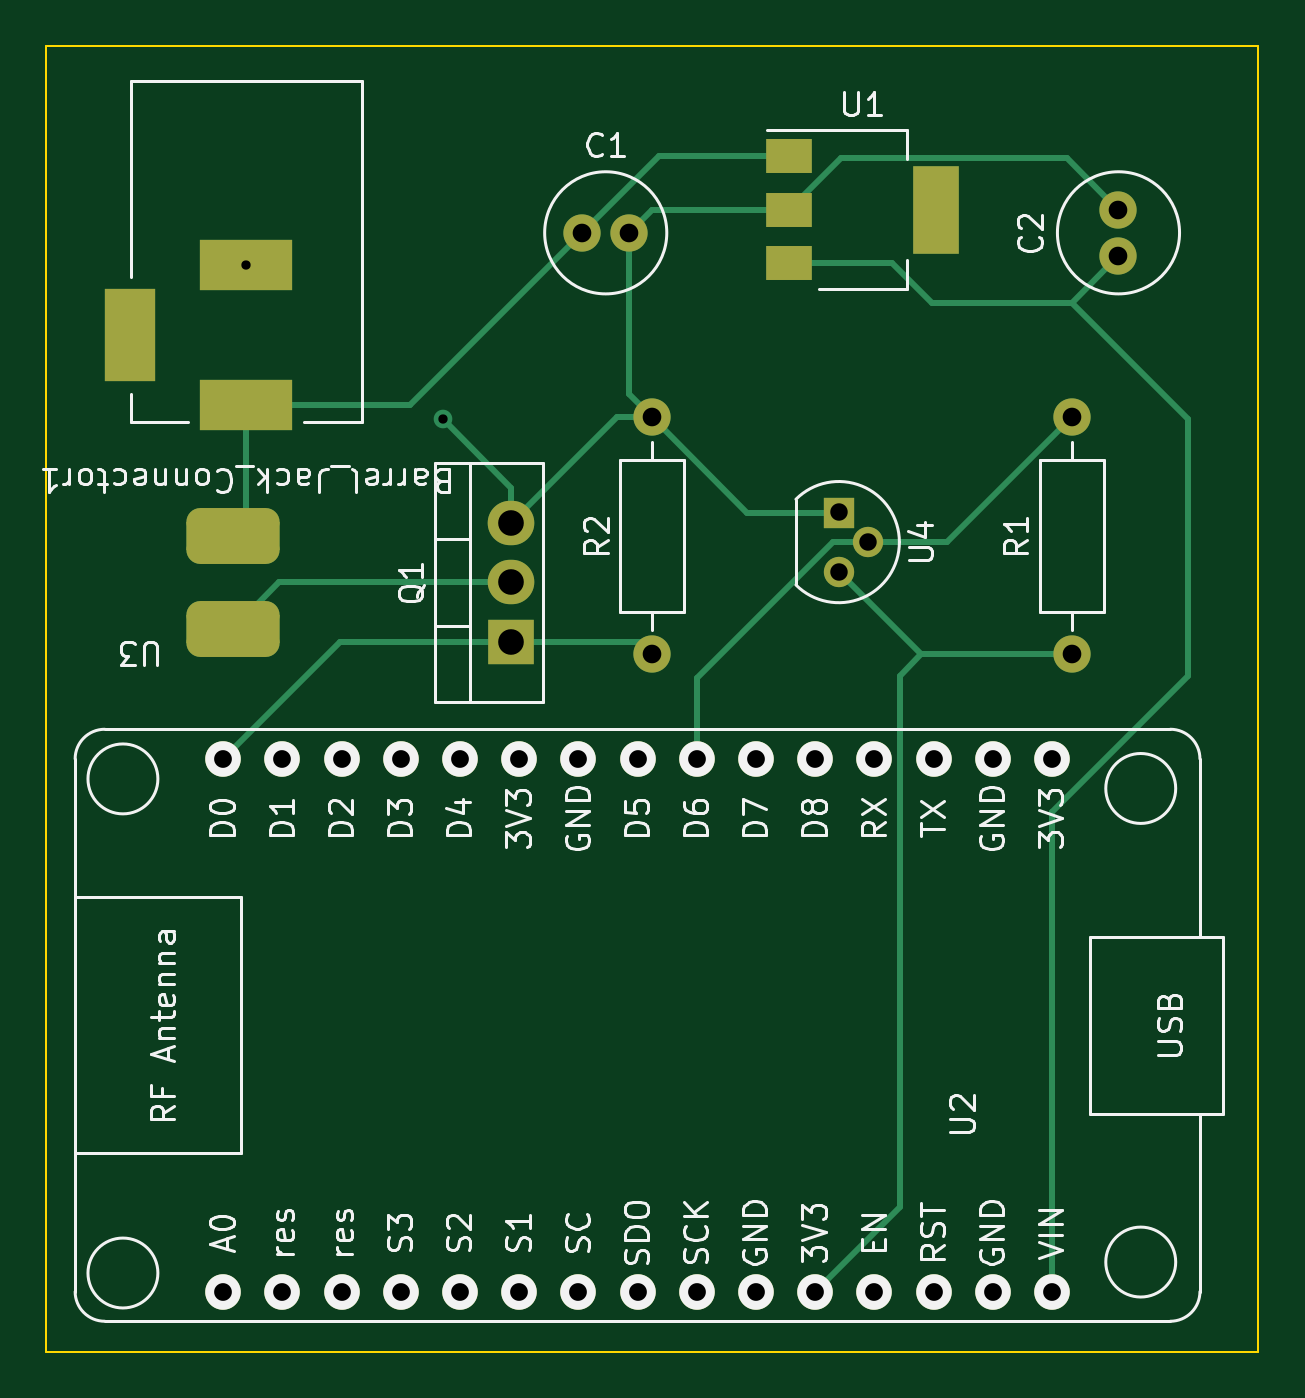
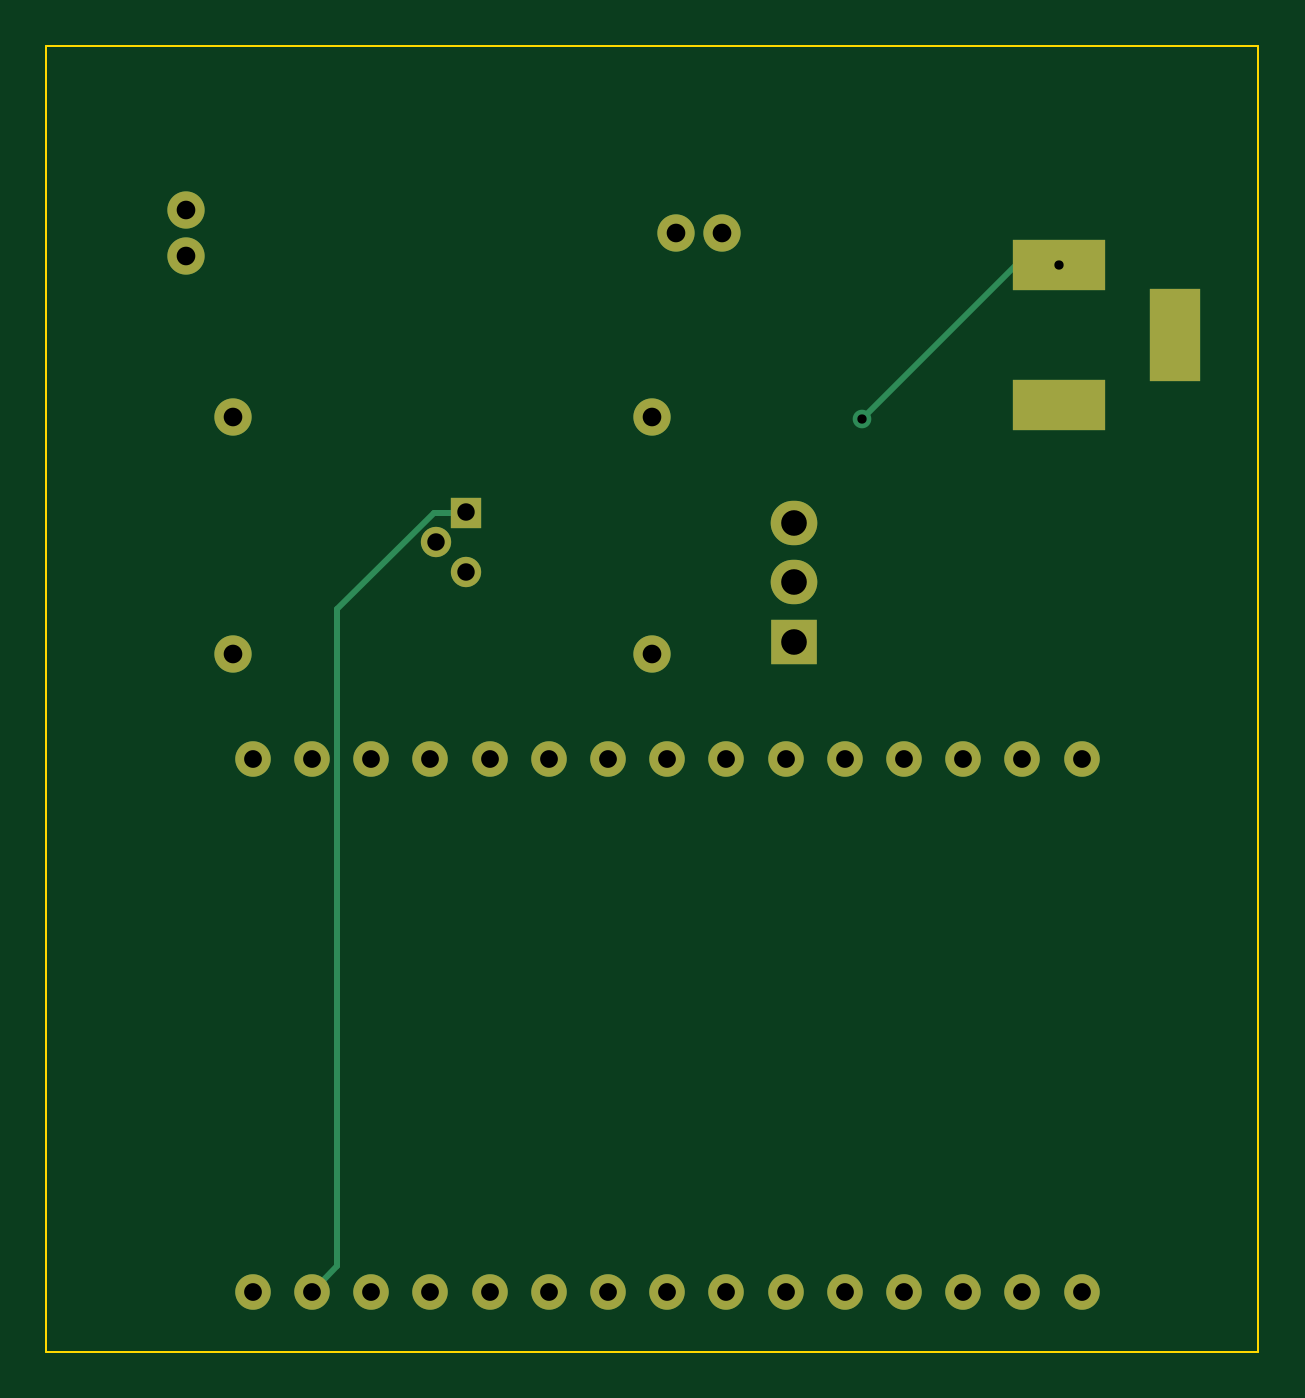
Circuit board: 11 layer files. Board 52.0 x 56.0 mm.
- bottom_copper: temp_fan_controller-B_Cu.gbr (5253 bytes)
- bottom_mask: temp_fan_controller-B_Mask.gbr (2196 bytes)
- paste: temp_fan_controller-B_Paste.gbr (481 bytes)
- bottom_silk: temp_fan_controller-B_Silkscreen.gbr (482 bytes)
- outline: temp_fan_controller-Edge_Cuts.gbr (722 bytes)
- top_copper: temp_fan_controller-F_Cu.gbr (8730 bytes)
- top_mask: temp_fan_controller-F_Mask.gbr (3133 bytes)
- paste: temp_fan_controller-F_Paste.gbr (1418 bytes)
- top_silk: temp_fan_controller-F_Silkscreen.gbr (42404 bytes)
- drill: temp_fan_controller-NPTH.drl (285 bytes)
- drill: temp_fan_controller-PTH.drl (1606 bytes)

=== bottom_copper: temp_fan_controller-B_Cu.gbr ===
%TF.GenerationSoftware,KiCad,Pcbnew,(6.0.7)*%
%TF.CreationDate,2024-02-17T17:29:39-05:00*%
%TF.ProjectId,temp_fan_controller,74656d70-5f66-4616-9e5f-636f6e74726f,rev?*%
%TF.SameCoordinates,Original*%
%TF.FileFunction,Copper,L2,Bot*%
%TF.FilePolarity,Positive*%
%FSLAX46Y46*%
G04 Gerber Fmt 4.6, Leading zero omitted, Abs format (unit mm)*
G04 Created by KiCad (PCBNEW (6.0.7)) date 2024-02-17 17:29:39*
%MOMM*%
%LPD*%
G01*
G04 APERTURE LIST*
%TA.AperFunction,ComponentPad*%
%ADD10R,1.300000X1.300000*%
%TD*%
%TA.AperFunction,ComponentPad*%
%ADD11C,1.300000*%
%TD*%
%TA.AperFunction,ComponentPad*%
%ADD12C,1.524000*%
%TD*%
%TA.AperFunction,ComponentPad*%
%ADD13C,1.600000*%
%TD*%
%TA.AperFunction,ComponentPad*%
%ADD14O,1.600000X1.600000*%
%TD*%
%TA.AperFunction,ComponentPad*%
%ADD15R,2.000000X1.905000*%
%TD*%
%TA.AperFunction,ComponentPad*%
%ADD16O,2.000000X1.905000*%
%TD*%
%TA.AperFunction,ComponentPad*%
%ADD17R,4.000000X2.200000*%
%TD*%
%TA.AperFunction,ComponentPad*%
%ADD18R,2.200000X4.000000*%
%TD*%
%TA.AperFunction,ViaPad*%
%ADD19C,0.800000*%
%TD*%
%TA.AperFunction,Conductor*%
%ADD20C,0.250000*%
%TD*%
G04 APERTURE END LIST*
D10*
%TO.P,U4,1,GND*%
%TO.N,GND*%
X124000000Y-79000000D03*
D11*
%TO.P,U4,2,DQ*%
%TO.N,Net-(R1-Pad2)*%
X125270000Y-80270000D03*
%TO.P,U4,3,VDD*%
%TO.N,Net-(R1-Pad1)*%
X124000000Y-81540000D03*
%TD*%
D12*
%TO.P,U2,1,A0(ADC0)*%
%TO.N,unconnected-(U2-Pad1)*%
X97585000Y-112430000D03*
%TO.P,U2,2,RSV*%
%TO.N,unconnected-(U2-Pad2)*%
X100125000Y-112430000D03*
%TO.P,U2,3,RSV*%
%TO.N,unconnected-(U2-Pad3)*%
X102665000Y-112430000D03*
%TO.P,U2,4,SD3(GPIO10)*%
%TO.N,unconnected-(U2-Pad4)*%
X105205000Y-112430000D03*
%TO.P,U2,5,SD2(GPIO9)*%
%TO.N,unconnected-(U2-Pad5)*%
X107745000Y-112430000D03*
%TO.P,U2,6,SD1(MOSI)*%
%TO.N,unconnected-(U2-Pad6)*%
X110285000Y-112430000D03*
%TO.P,U2,7,CMD(CS)*%
%TO.N,unconnected-(U2-Pad7)*%
X112825000Y-112430000D03*
%TO.P,U2,8,SDO(MISO)*%
%TO.N,unconnected-(U2-Pad8)*%
X115365000Y-112430000D03*
%TO.P,U2,9,CLK(SCLK)*%
%TO.N,unconnected-(U2-Pad9)*%
X117905000Y-112430000D03*
%TO.P,U2,10,GND*%
%TO.N,unconnected-(U2-Pad10)*%
X120445000Y-112430000D03*
%TO.P,U2,11,3.3V*%
%TO.N,Net-(R1-Pad1)*%
X122985000Y-112430000D03*
%TO.P,U2,12,EN*%
%TO.N,unconnected-(U2-Pad12)*%
X125525000Y-112430000D03*
%TO.P,U2,13,RST*%
%TO.N,unconnected-(U2-Pad13)*%
X128065000Y-112430000D03*
%TO.P,U2,14,GND*%
%TO.N,GND*%
X130605000Y-112430000D03*
%TO.P,U2,15,VIN*%
%TO.N,Net-(C2-Pad1)*%
X133145000Y-112430000D03*
%TO.P,U2,16,3.3V*%
%TO.N,unconnected-(U2-Pad16)*%
X133145000Y-89570000D03*
%TO.P,U2,17,GND*%
%TO.N,unconnected-(U2-Pad17)*%
X130605000Y-89570000D03*
%TO.P,U2,18,TX(GPIO1)*%
%TO.N,unconnected-(U2-Pad18)*%
X128065000Y-89570000D03*
%TO.P,U2,19,RX(DPIO3)*%
%TO.N,unconnected-(U2-Pad19)*%
X125525000Y-89570000D03*
%TO.P,U2,20,D8(GPIO15)*%
%TO.N,unconnected-(U2-Pad20)*%
X122985000Y-89570000D03*
%TO.P,U2,21,D7(GPIO13)*%
%TO.N,unconnected-(U2-Pad21)*%
X120445000Y-89570000D03*
%TO.P,U2,22,D6(GPIO12)*%
%TO.N,Net-(R1-Pad2)*%
X117905000Y-89570000D03*
%TO.P,U2,23,D5(GPIO14)*%
%TO.N,unconnected-(U2-Pad23)*%
X115365000Y-89570000D03*
%TO.P,U2,24,GND*%
%TO.N,unconnected-(U2-Pad24)*%
X112825000Y-89570000D03*
%TO.P,U2,25,3.3V*%
%TO.N,unconnected-(U2-Pad25)*%
X110285000Y-89570000D03*
%TO.P,U2,26,D4(GPIO2)*%
%TO.N,unconnected-(U2-Pad26)*%
X107745000Y-89570000D03*
%TO.P,U2,27,D3(GPIO0)*%
%TO.N,unconnected-(U2-Pad27)*%
X105205000Y-89570000D03*
%TO.P,U2,28,D2(GPIO4)*%
%TO.N,unconnected-(U2-Pad28)*%
X102665000Y-89570000D03*
%TO.P,U2,29,D1(GPIO5)*%
%TO.N,unconnected-(U2-Pad29)*%
X100125000Y-89570000D03*
%TO.P,U2,30,D0(GPIO16)*%
%TO.N,Net-(R2-Pad1)*%
X97585000Y-89570000D03*
%TD*%
D13*
%TO.P,R2,1*%
%TO.N,Net-(R2-Pad1)*%
X116000000Y-85080000D03*
D14*
%TO.P,R2,2*%
%TO.N,GND*%
X116000000Y-74920000D03*
%TD*%
D13*
%TO.P,R1,1*%
%TO.N,Net-(R1-Pad1)*%
X134000000Y-85080000D03*
D14*
%TO.P,R1,2*%
%TO.N,Net-(R1-Pad2)*%
X134000000Y-74920000D03*
%TD*%
D15*
%TO.P,Q1,1,G*%
%TO.N,Net-(R2-Pad1)*%
X109945000Y-84540000D03*
D16*
%TO.P,Q1,2,D*%
%TO.N,Net-(Q1-Pad2)*%
X109945000Y-82000000D03*
%TO.P,Q1,3,S*%
%TO.N,GND*%
X109945000Y-79460000D03*
%TD*%
D13*
%TO.P,C2,1*%
%TO.N,Net-(C2-Pad1)*%
X136000000Y-68000000D03*
%TO.P,C2,2*%
%TO.N,GND*%
X136000000Y-66000000D03*
%TD*%
%TO.P,C1,1*%
%TO.N,Net-(Barrel_Jack_Connector1-Pad1)*%
X113000000Y-67000000D03*
%TO.P,C1,2*%
%TO.N,GND*%
X115000000Y-67000000D03*
%TD*%
D17*
%TO.P,Barrel_Jack_Connector1,1*%
%TO.N,Net-(Barrel_Jack_Connector1-Pad1)*%
X98575000Y-74400000D03*
%TO.P,Barrel_Jack_Connector1,2*%
%TO.N,GND*%
X98575000Y-68400000D03*
D18*
%TO.P,Barrel_Jack_Connector1,3*%
%TO.N,unconnected-(Barrel_Jack_Connector1-Pad3)*%
X93575000Y-71400000D03*
%TD*%
D19*
%TO.N,GND*%
X98575000Y-68400000D03*
X107000000Y-75000000D03*
%TD*%
D20*
%TO.N,GND*%
X125378859Y-79000000D02*
X124000000Y-79000000D01*
X129518000Y-83139141D02*
X125378859Y-79000000D01*
X129518000Y-111343000D02*
X129518000Y-83139141D01*
X130605000Y-112430000D02*
X129518000Y-111343000D01*
X107000000Y-75000000D02*
X100400000Y-68400000D01*
X100400000Y-68400000D02*
X98575000Y-68400000D01*
%TD*%
M02*

=== bottom_mask: temp_fan_controller-B_Mask.gbr ===
%TF.GenerationSoftware,KiCad,Pcbnew,(6.0.7)*%
%TF.CreationDate,2024-02-17T17:29:39-05:00*%
%TF.ProjectId,temp_fan_controller,74656d70-5f66-4616-9e5f-636f6e74726f,rev?*%
%TF.SameCoordinates,Original*%
%TF.FileFunction,Soldermask,Bot*%
%TF.FilePolarity,Negative*%
%FSLAX46Y46*%
G04 Gerber Fmt 4.6, Leading zero omitted, Abs format (unit mm)*
G04 Created by KiCad (PCBNEW (6.0.7)) date 2024-02-17 17:29:39*
%MOMM*%
%LPD*%
G01*
G04 APERTURE LIST*
%ADD10R,1.300000X1.300000*%
%ADD11C,1.300000*%
%ADD12C,1.524000*%
%ADD13C,1.600000*%
%ADD14O,1.600000X1.600000*%
%ADD15R,2.000000X1.905000*%
%ADD16O,2.000000X1.905000*%
%ADD17R,4.000000X2.200000*%
%ADD18R,2.200000X4.000000*%
G04 APERTURE END LIST*
D10*
%TO.C,U4*%
X124000000Y-79000000D03*
D11*
X125270000Y-80270000D03*
X124000000Y-81540000D03*
%TD*%
D12*
%TO.C,U2*%
X97585000Y-112430000D03*
X100125000Y-112430000D03*
X102665000Y-112430000D03*
X105205000Y-112430000D03*
X107745000Y-112430000D03*
X110285000Y-112430000D03*
X112825000Y-112430000D03*
X115365000Y-112430000D03*
X117905000Y-112430000D03*
X120445000Y-112430000D03*
X122985000Y-112430000D03*
X125525000Y-112430000D03*
X128065000Y-112430000D03*
X130605000Y-112430000D03*
X133145000Y-112430000D03*
X133145000Y-89570000D03*
X130605000Y-89570000D03*
X128065000Y-89570000D03*
X125525000Y-89570000D03*
X122985000Y-89570000D03*
X120445000Y-89570000D03*
X117905000Y-89570000D03*
X115365000Y-89570000D03*
X112825000Y-89570000D03*
X110285000Y-89570000D03*
X107745000Y-89570000D03*
X105205000Y-89570000D03*
X102665000Y-89570000D03*
X100125000Y-89570000D03*
X97585000Y-89570000D03*
%TD*%
D13*
%TO.C,R2*%
X116000000Y-85080000D03*
D14*
X116000000Y-74920000D03*
%TD*%
D13*
%TO.C,R1*%
X134000000Y-85080000D03*
D14*
X134000000Y-74920000D03*
%TD*%
D15*
%TO.C,Q1*%
X109945000Y-84540000D03*
D16*
X109945000Y-82000000D03*
X109945000Y-79460000D03*
%TD*%
D13*
%TO.C,C2*%
X136000000Y-68000000D03*
X136000000Y-66000000D03*
%TD*%
%TO.C,C1*%
X113000000Y-67000000D03*
X115000000Y-67000000D03*
%TD*%
D17*
%TO.C,Barrel_Jack_Connector1*%
X98575000Y-74400000D03*
X98575000Y-68400000D03*
D18*
X93575000Y-71400000D03*
%TD*%
M02*

=== paste: temp_fan_controller-B_Paste.gbr ===
%TF.GenerationSoftware,KiCad,Pcbnew,(6.0.7)*%
%TF.CreationDate,2024-02-17T17:29:39-05:00*%
%TF.ProjectId,temp_fan_controller,74656d70-5f66-4616-9e5f-636f6e74726f,rev?*%
%TF.SameCoordinates,Original*%
%TF.FileFunction,Paste,Bot*%
%TF.FilePolarity,Positive*%
%FSLAX46Y46*%
G04 Gerber Fmt 4.6, Leading zero omitted, Abs format (unit mm)*
G04 Created by KiCad (PCBNEW (6.0.7)) date 2024-02-17 17:29:39*
%MOMM*%
%LPD*%
G01*
G04 APERTURE LIST*
G04 APERTURE END LIST*
M02*

=== bottom_silk: temp_fan_controller-B_Silkscreen.gbr ===
%TF.GenerationSoftware,KiCad,Pcbnew,(6.0.7)*%
%TF.CreationDate,2024-02-17T17:29:39-05:00*%
%TF.ProjectId,temp_fan_controller,74656d70-5f66-4616-9e5f-636f6e74726f,rev?*%
%TF.SameCoordinates,Original*%
%TF.FileFunction,Legend,Bot*%
%TF.FilePolarity,Positive*%
%FSLAX46Y46*%
G04 Gerber Fmt 4.6, Leading zero omitted, Abs format (unit mm)*
G04 Created by KiCad (PCBNEW (6.0.7)) date 2024-02-17 17:29:39*
%MOMM*%
%LPD*%
G01*
G04 APERTURE LIST*
G04 APERTURE END LIST*
M02*

=== outline: temp_fan_controller-Edge_Cuts.gbr ===
%TF.GenerationSoftware,KiCad,Pcbnew,(6.0.7)*%
%TF.CreationDate,2024-02-17T17:29:39-05:00*%
%TF.ProjectId,temp_fan_controller,74656d70-5f66-4616-9e5f-636f6e74726f,rev?*%
%TF.SameCoordinates,Original*%
%TF.FileFunction,Profile,NP*%
%FSLAX46Y46*%
G04 Gerber Fmt 4.6, Leading zero omitted, Abs format (unit mm)*
G04 Created by KiCad (PCBNEW (6.0.7)) date 2024-02-17 17:29:39*
%MOMM*%
%LPD*%
G01*
G04 APERTURE LIST*
%TA.AperFunction,Profile*%
%ADD10C,0.100000*%
%TD*%
G04 APERTURE END LIST*
D10*
X90000000Y-59000000D02*
X142000000Y-59000000D01*
X142000000Y-59000000D02*
X142000000Y-115000000D01*
X142000000Y-115000000D02*
X90000000Y-115000000D01*
X90000000Y-115000000D02*
X90000000Y-59000000D01*
M02*

=== top_copper: temp_fan_controller-F_Cu.gbr (8730 bytes, source omitted) ===
=== top_mask: temp_fan_controller-F_Mask.gbr (3133 bytes, source withheld) ===
=== paste: temp_fan_controller-F_Paste.gbr (1418 bytes, source withheld) ===
=== top_silk: temp_fan_controller-F_Silkscreen.gbr (42404 bytes, source omitted) ===
=== drill: temp_fan_controller-NPTH.drl ===
M48
; DRILL file {KiCad (6.0.7)} date Sun Feb 18 11:03:54 2024
; FORMAT={-:-/ absolute / inch / decimal}
; #@! TF.CreationDate,2024-02-18T11:03:54-05:00
; #@! TF.GenerationSoftware,Kicad,Pcbnew,(6.0.7)
; #@! TF.FileFunction,NonPlated,1,2,NPTH
FMAT,2
INCH
%
G90
G05
T0
M30

=== drill: temp_fan_controller-PTH.drl ===
M48
; DRILL file {KiCad (6.0.7)} date Sun Feb 18 11:03:54 2024
; FORMAT={-:-/ absolute / inch / decimal}
; #@! TF.CreationDate,2024-02-18T11:03:54-05:00
; #@! TF.GenerationSoftware,Kicad,Pcbnew,(6.0.7)
; #@! TF.FileFunction,Plated,1,2,PTH
FMAT,2
INCH
; #@! TA.AperFunction,Plated,PTH,ViaDrill
T1C0.0157
; #@! TA.AperFunction,Plated,PTH,ComponentDrill
T2C0.0295
; #@! TA.AperFunction,Plated,PTH,ComponentDrill
T3C0.0300
; #@! TA.AperFunction,Plated,PTH,ComponentDrill
T4C0.0315
; #@! TA.AperFunction,Plated,PTH,ComponentDrill
T5C0.0433
; #@! TA.AperFunction,Plated,PTH,ComponentDrill
T6C0.0472
%
G90
G05
T1
X3.8809Y-2.6929
X4.2126Y-2.9528
T2
X4.8819Y-3.1102
X4.8819Y-3.2102
X4.9319Y-3.1602
T3
X3.8419Y-3.5264
X3.8419Y-4.4264
X3.9419Y-3.5264
X3.9419Y-4.4264
X4.0419Y-3.5264
X4.0419Y-4.4264
X4.1419Y-3.5264
X4.1419Y-4.4264
X4.2419Y-3.5264
X4.2419Y-4.4264
X4.3419Y-3.5264
X4.3419Y-4.4264
X4.4419Y-3.5264
X4.4419Y-4.4264
X4.5419Y-3.5264
X4.5419Y-4.4264
X4.6419Y-3.5264
X4.6419Y-4.4264
X4.7419Y-3.5264
X4.7419Y-4.4264
X4.8419Y-3.5264
X4.8419Y-4.4264
X4.9419Y-3.5264
X4.9419Y-4.4264
X5.0419Y-3.5264
X5.0419Y-4.4264
X5.1419Y-3.5264
X5.1419Y-4.4264
X5.2419Y-3.5264
X5.2419Y-4.4264
T4
X4.4488Y-2.6378
X4.5276Y-2.6378
X4.5669Y-2.9496
X4.5669Y-3.3496
X5.2756Y-2.9496
X5.2756Y-3.3496
X5.3543Y-2.5984
X5.3543Y-2.6772
T5
X4.3285Y-3.1283
X4.3285Y-3.2283
X4.3285Y-3.3283
T6
G00X3.6841Y-2.8543
M15
G01X3.6841Y-2.7677
M16
G05
G00X3.9242Y-2.6929
M15
G01X3.8376Y-2.6929
M16
G05
G00X3.9242Y-2.9291
M15
G01X3.8376Y-2.9291
M16
G05
T0
M30

